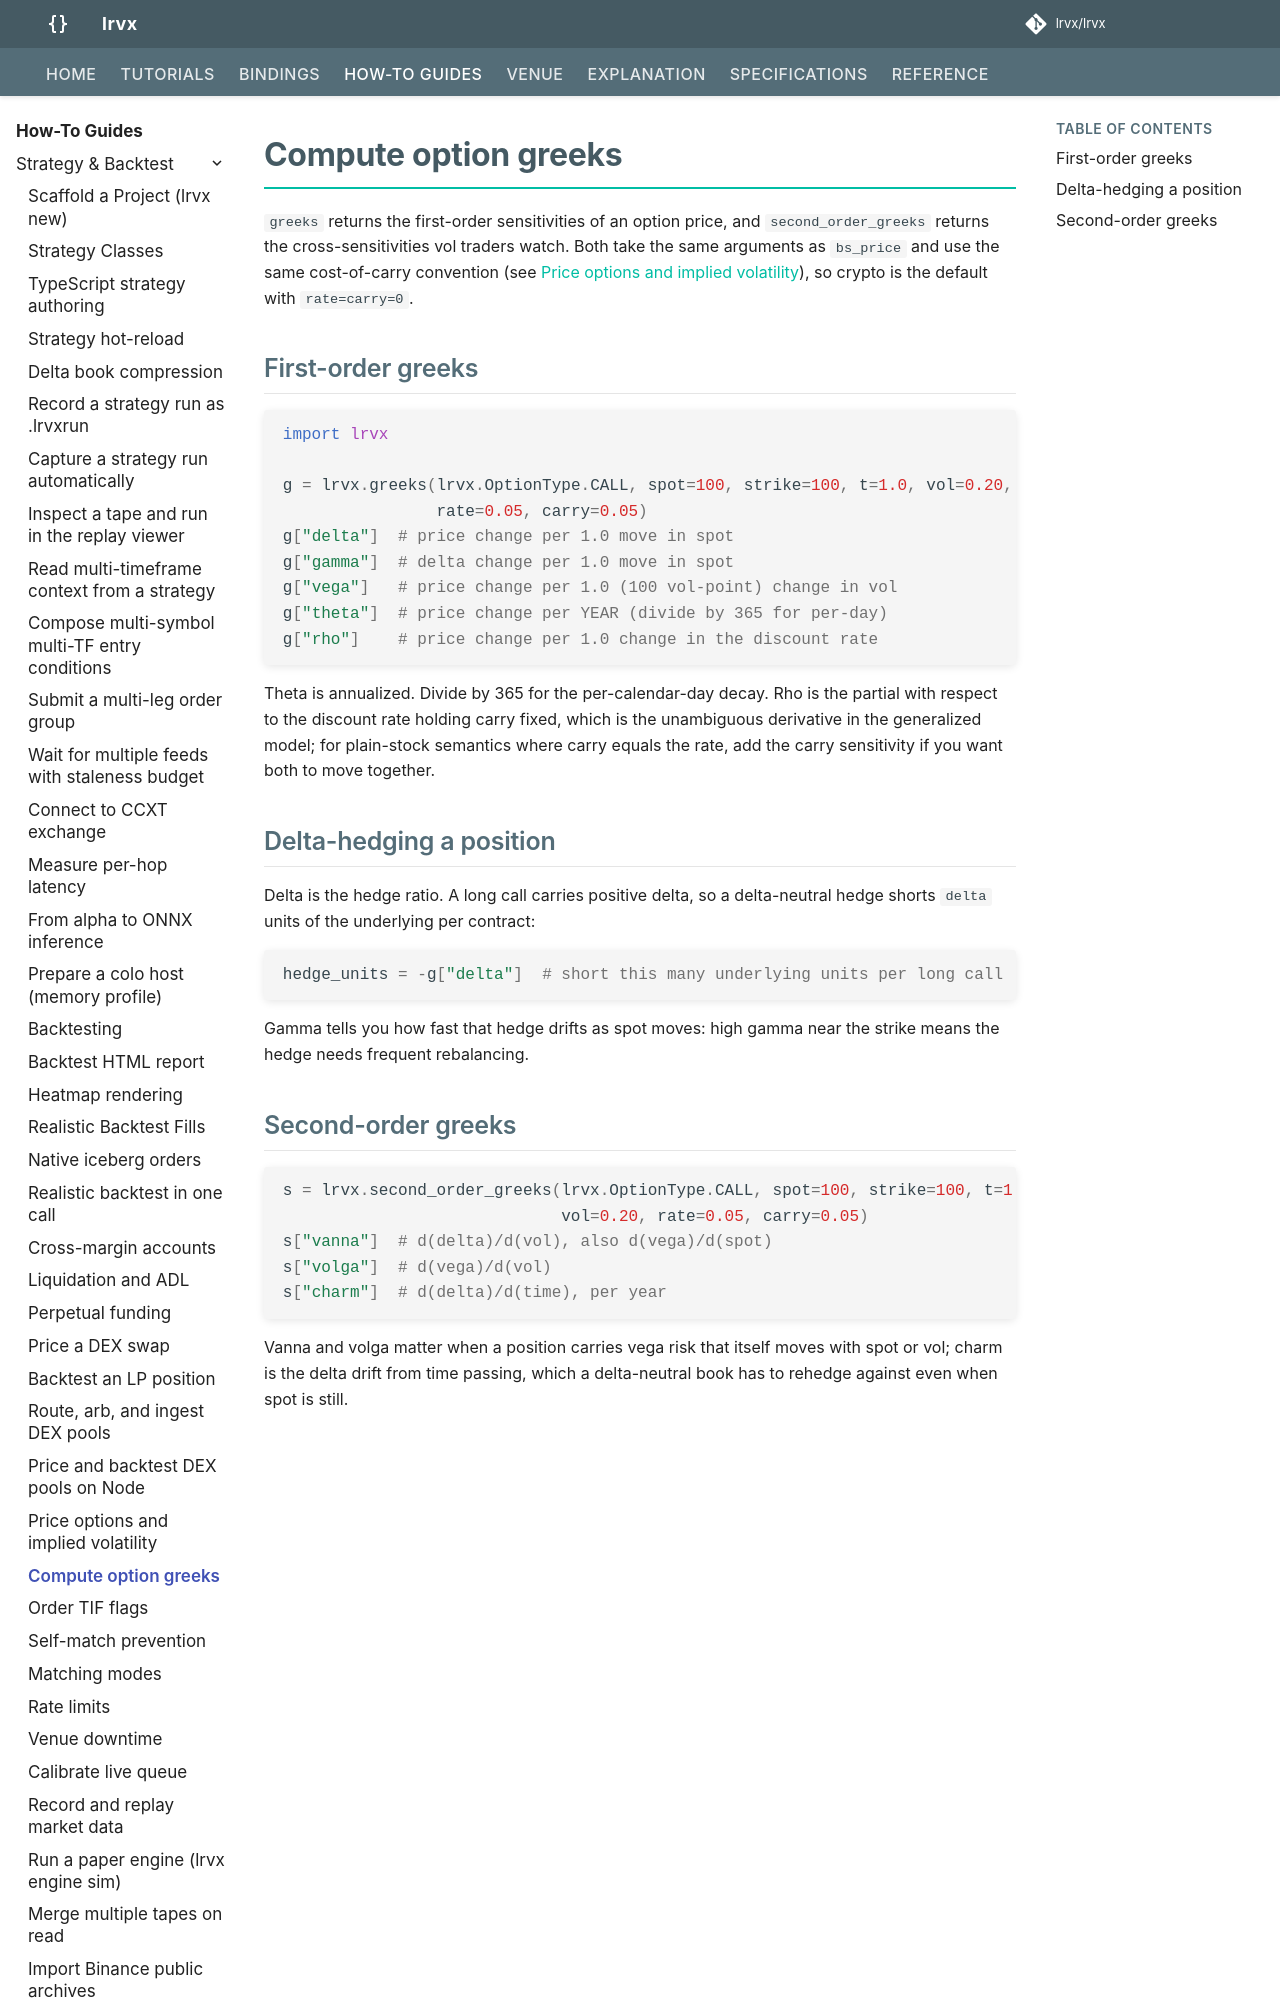

repository: FLOX-Foundation/flox · page: how-to/options-greeks/index.html · generator: mkdocs

# Compute option greeks

`greeks` returns the first-order sensitivities of an option price, and
`second_order_greeks` returns the cross-sensitivities vol traders watch. Both
take the same arguments as `bs_price` and use the same cost-of-carry convention
(see [Price options and implied volatility](options-pricing.md)), so crypto is
the default with `rate=carry=0`.
